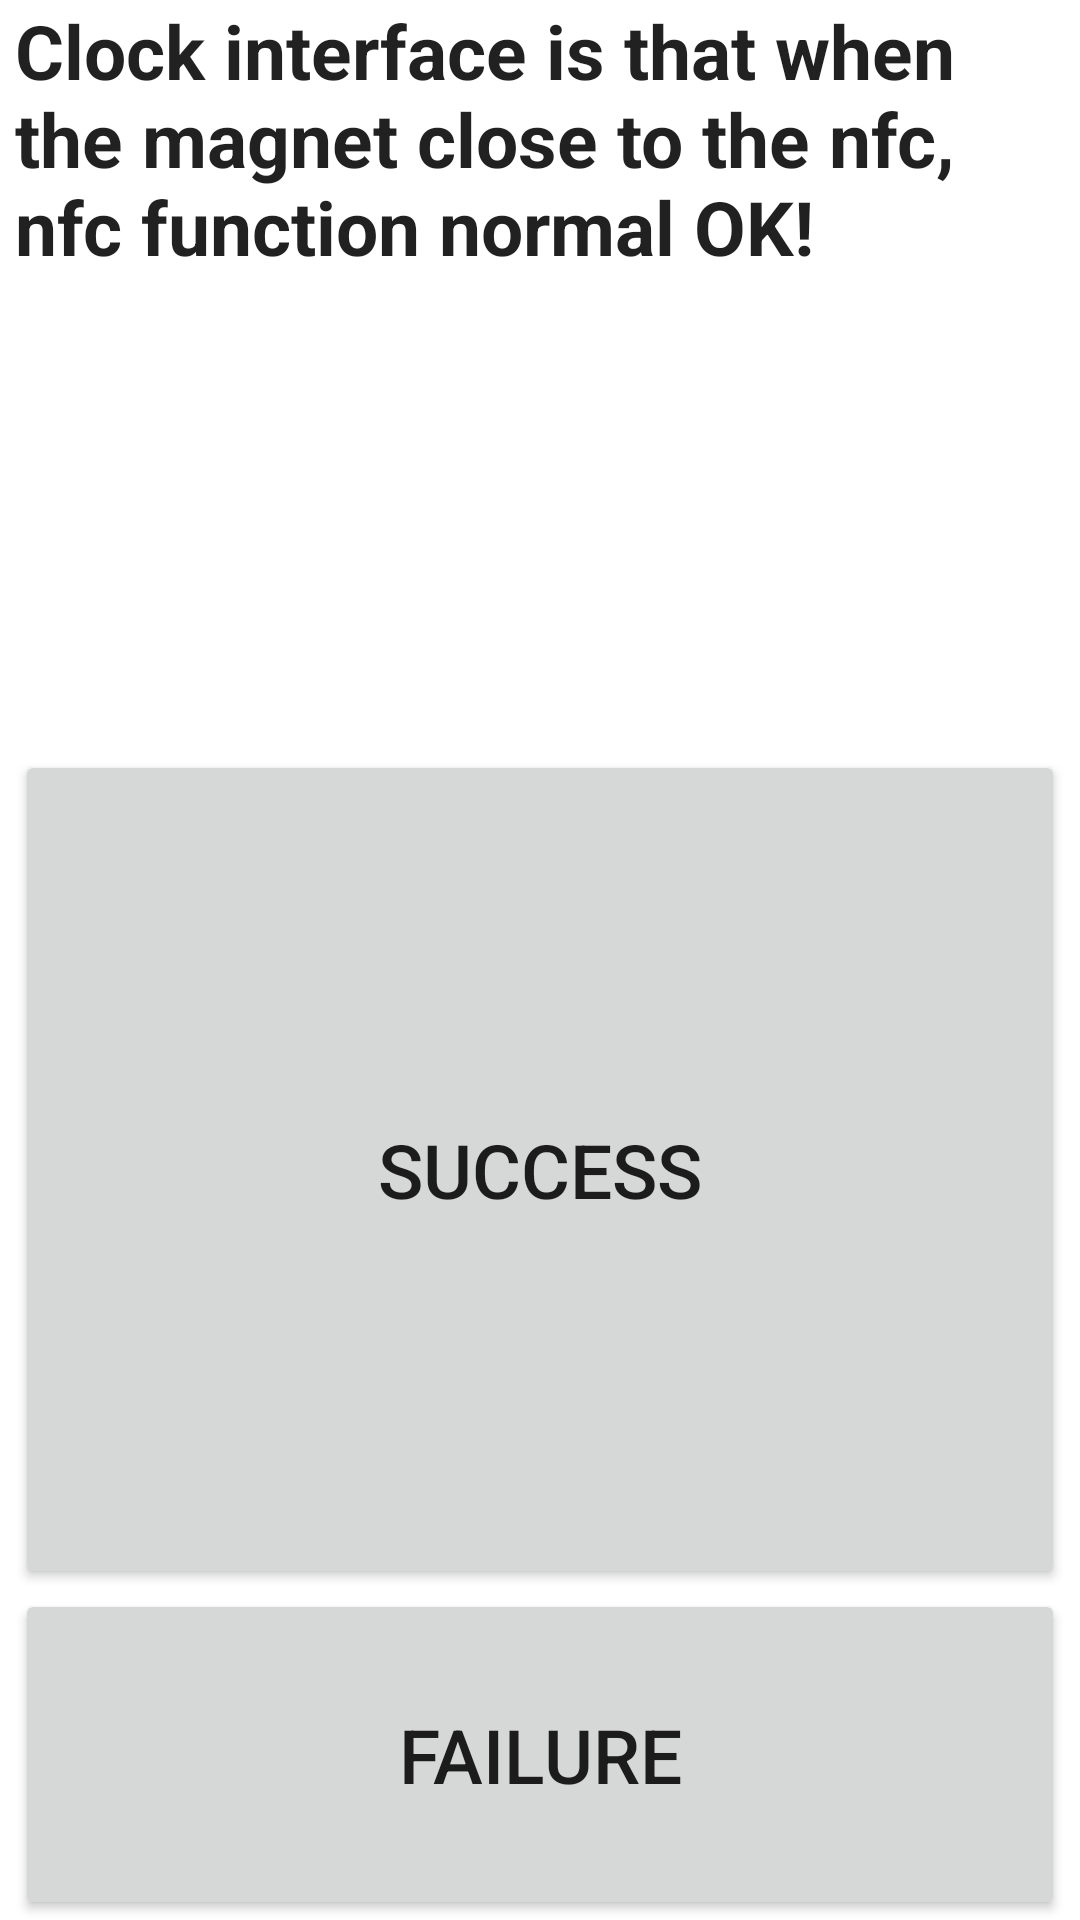

Layout XML and referenced resources for this Android screen:
<!-- AndroidManifest.xml: fallback theme Theme.MaterialComponents.DayNight.NoActionBar -->
<!-- res/layout/nfc_info.xml -->
<?xml version="1.0" encoding="utf-8"?>
<LinearLayout xmlns:android="http://schemas.android.com/apk/res/android"
    style="@style/info_layout">
    <LinearLayout style="@style/entry_layout"
        android:layout_width="match_parent"
        android:layout_height="250dip"
        android:orientation="vertical">
        <TextView
            android:text="@string/nfc_info_status_label"
            android:layout_width="match_parent"
            android:layout_height="wrap_content"
            android:textSize="25sp"
            style="@style/info_label" />
        <TextView
            android:id="@+id/status"
            android:textSize="25sp"
            android:layout_width="match_parent"
            android:layout_height="wrap_content" />
    </LinearLayout>
     <LinearLayout
        android:layout_width="match_parent"
        android:layout_height="match_parent"
        android:orientation="vertical">
        <Button
            android:id="@+id/hall_ok"
            android:layout_width="match_parent"
            android:layout_height="wrap_content"
            android:layout_weight="0.8"
            android:textSize="25dip"
            android:text="@string/Success" />
        <Button
            android:id="@+id/hall_failed"
            android:layout_width="match_parent"
            android:layout_height="wrap_content"
            android:layout_weight="0.2"
            android:textSize="25dip"
            android:text="@string/Failed" />
    </LinearLayout>
</LinearLayout>
<!-- resources referenced by this layout -->
<resources>
  <string name="Failed">Failure</string>
  <string name="Success">Success</string>
  <string name="nfc_info_status_label">Clock interface is that when the magnet close to the nfc, nfc function normal OK!</string>
  <style name="entry_layout">
          <item name="android:orientation">vertical</item>
          <item name="android:layout_width">match_parent</item>
          <item name="android:layout_height">match_parent</item>
      </style>
  <style name="info_label">
          <item name="android:layout_height">wrap_content</item>
          <item name="android:layout_width">wrap_content</item>
          <item name="android:textAppearance">@style/TextAppearance.info_label</item>
      </style>
  <style name="info_layout">
          <item name="android:orientation">vertical</item>
          <item name="android:paddingLeft">@dimen/info_layout_padding_top_right</item>
          <item name="android:paddingTop">@dimen/info_layout_padding_top_bottom</item>
          <item name="android:paddingRight">@dimen/info_layout_padding_top_right</item>
          <item name="android:paddingBottom">@dimen/info_layout_padding_top_bottom</item>
          <item name="android:layout_width">match_parent</item>
          <item name="android:layout_height">match_parent</item>
      </style>
  <style name="TextAppearance.info_label">
          <item name="android:textSize">32sp</item>
          <item name="android:textStyle">bold</item>
      </style>
  <dimen name="info_layout_padding_top_right">0dip</dimen>
  <dimen name="info_layout_padding_top_bottom">0dip</dimen>
</resources>
